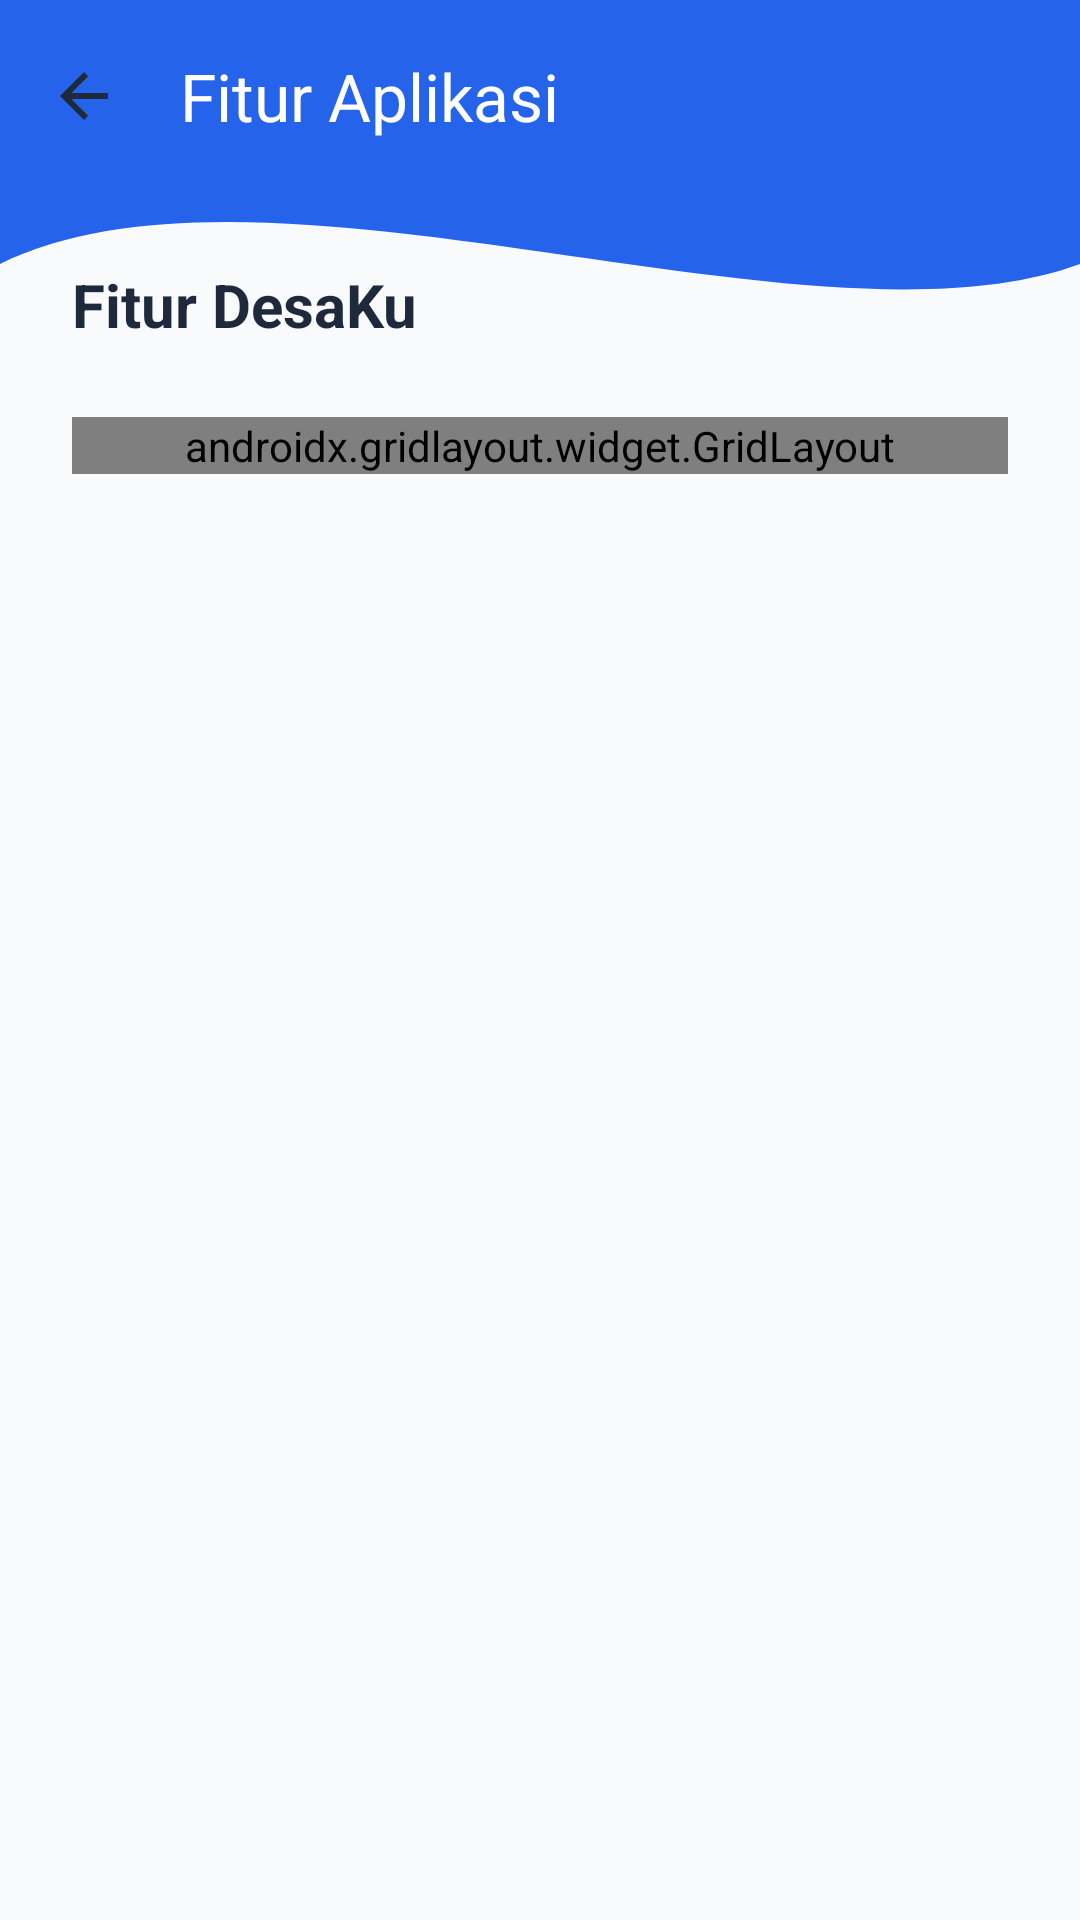

Layout XML and referenced resources for this Android screen:
<!-- AndroidManifest.xml: application theme Theme.Fajartime -->
<!-- res/layout/activity_ninth.xml -->
<?xml version="1.0" encoding="utf-8"?>
<androidx.constraintlayout.widget.ConstraintLayout xmlns:android="http://schemas.android.com/apk/res/android"
    xmlns:app="http://schemas.android.com/apk/res-auto"
    xmlns:tools="http://schemas.android.com/tools"
    android:layout_width="match_parent"
    android:layout_height="match_parent"
    android:background="@color/bg_light"
    tools:context=".Pertemuan_9.NinthActivity">

    
    <View
        android:id="@+id/background_header"
        android:layout_width="0dp"
        android:layout_height="220dp"
        android:background="@drawable/bg_header_wave"
        app:layout_constraintEnd_toEndOf="parent"
        app:layout_constraintStart_toStartOf="parent"
        app:layout_constraintTop_toTopOf="parent" />

    <androidx.appcompat.widget.Toolbar
        android:id="@+id/toolbar"
        android:layout_width="match_parent"
        android:layout_height="?attr/actionBarSize"
        android:background="@android:color/transparent"
        app:layout_constraintTop_toTopOf="parent"
        app:navigationIcon="@drawable/baseline_arrow_back"
        app:title="Fitur Aplikasi"
        app:titleTextColor="@color/white" />

    <androidx.core.widget.NestedScrollView
        android:layout_width="match_parent"
        android:layout_height="0dp"
        android:clipToPadding="false"
        app:layout_constraintBottom_toBottomOf="parent"
        app:layout_constraintTop_toBottomOf="@id/toolbar">

        <LinearLayout
            android:layout_width="match_parent"
            android:layout_height="wrap_content"
            android:orientation="vertical"
            android:padding="24dp">

            <TextView
                android:layout_width="wrap_content"
                android:layout_height="wrap_content"
                android:text="@string/fitur_desaku"
                android:textColor="@color/text_dark"
                android:textSize="20sp"
                android:textStyle="bold"
                android:layout_marginBottom="24dp" />

            
            <androidx.gridlayout.widget.GridLayout
                android:layout_width="match_parent"
                android:layout_height="wrap_content"
                android:layout_marginBottom="24dp"
                app:columnCount="2"
                app:alignmentMode="alignMargins"
                app:columnOrderPreserved="false">

                
                <androidx.cardview.widget.CardView
                    android:id="@+id/cardWebDesaku"
                    android:layout_width="0dp"
                    android:layout_height="wrap_content"
                    android:layout_columnWeight="1"
                    android:layout_margin="8dp"
                    app:cardCornerRadius="12dp"
                    app:cardElevation="2dp">
                    <LinearLayout
                        android:layout_width="match_parent"
                        android:layout_height="wrap_content"
                        android:padding="20dp"
                        android:gravity="center"
                        android:orientation="vertical">
                        <ImageView
                            android:layout_width="40dp"
                            android:layout_height="40dp"
                            android:src="@android:drawable/ic_menu_view"
                            app:tint="@color/primary_blue"
                            android:contentDescription="@string/web_desaku" />
                        <TextView
                            android:layout_width="wrap_content"
                            android:layout_height="wrap_content"
                            android:text="@string/web_desaku"
                            android:layout_marginTop="8dp"
                            android:textSize="14sp"
                            android:textStyle="bold"
                            android:textColor="@color/text_dark"/>
                    </LinearLayout>
                </androidx.cardview.widget.CardView>

                
                <androidx.cardview.widget.CardView
                    android:id="@+id/cardPotensiDesa"
                    android:layout_width="0dp"
                    android:layout_height="wrap_content"
                    android:layout_columnWeight="1"
                    android:layout_margin="8dp"
                    app:cardCornerRadius="12dp"
                    app:cardElevation="2dp">
                    <LinearLayout
                        android:layout_width="match_parent"
                        android:layout_height="wrap_content"
                        android:padding="20dp"
                        android:gravity="center"
                        android:orientation="vertical">
                        <ImageView
                            android:layout_width="40dp"
                            android:layout_height="40dp"
                            android:src="@android:drawable/ic_menu_gallery"
                            app:tint="@color/primary_blue"
                            android:contentDescription="@string/potensi_desa" />
                        <TextView
                            android:layout_width="wrap_content"
                            android:layout_height="wrap_content"
                            android:text="@string/potensi_desa"
                            android:layout_marginTop="8dp"
                            android:textSize="14sp"
                            android:textStyle="bold"
                            android:textColor="@color/text_dark"/>
                    </LinearLayout>
                </androidx.cardview.widget.CardView>

                
                <androidx.cardview.widget.CardView
                    android:id="@+id/cardLaporWarga"
                    android:layout_width="0dp"
                    android:layout_height="wrap_content"
                    android:layout_columnWeight="1"
                    android:layout_margin="8dp"
                    app:cardCornerRadius="12dp"
                    app:cardElevation="2dp">
                    <LinearLayout
                        android:layout_width="match_parent"
                        android:layout_height="wrap_content"
                        android:padding="20dp"
                        android:gravity="center"
                        android:orientation="vertical">
                        <ImageView
                            android:layout_width="40dp"
                            android:layout_height="40dp"
                            android:src="@android:drawable/ic_menu_edit"
                            app:tint="@color/primary_blue"
                            android:contentDescription="@string/lapor_warga" />
                        <TextView
                            android:layout_width="wrap_content"
                            android:layout_height="wrap_content"
                            android:text="@string/lapor_warga"
                            android:layout_marginTop="8dp"
                            android:textSize="14sp"
                            android:textStyle="bold"
                            android:textColor="@color/text_dark"/>
                    </LinearLayout>
                </androidx.cardview.widget.CardView>

                
                <androidx.cardview.widget.CardView
                    android:id="@+id/cardDataPenduduk"
                    android:layout_width="0dp"
                    android:layout_height="wrap_content"
                    android:layout_columnWeight="1"
                    android:layout_margin="8dp"
                    app:cardCornerRadius="12dp"
                    app:cardElevation="2dp">
                    <LinearLayout
                        android:layout_width="match_parent"
                        android:layout_height="wrap_content"
                        android:padding="20dp"
                        android:gravity="center"
                        android:orientation="vertical">
                        <ImageView
                            android:layout_width="40dp"
                            android:layout_height="40dp"
                            android:src="@android:drawable/ic_menu_myplaces"
                            app:tint="@color/primary_blue"
                            android:contentDescription="@string/data_penduduk" />
                        <TextView
                            android:layout_width="wrap_content"
                            android:layout_height="wrap_content"
                            android:text="@string/data_penduduk"
                            android:layout_marginTop="8dp"
                            android:textSize="14sp"
                            android:textStyle="bold"
                            android:textColor="@color/text_dark"/>
                    </LinearLayout>
                </androidx.cardview.widget.CardView>

                
                <androidx.cardview.widget.CardView
                    android:id="@+id/cardPengumuman"
                    android:layout_width="0dp"
                    android:layout_height="wrap_content"
                    android:layout_columnWeight="1"
                    android:layout_margin="8dp"
                    app:cardCornerRadius="12dp"
                    app:cardElevation="2dp">
                    <LinearLayout
                        android:layout_width="match_parent"
                        android:layout_height="wrap_content"
                        android:padding="20dp"
                        android:gravity="center"
                        android:orientation="vertical">
                        <ImageView
                            android:layout_width="40dp"
                            android:layout_height="40dp"
                            android:src="@android:drawable/ic_menu_info_details"
                            app:tint="@color/primary_blue"
                            android:contentDescription="@string/pengumuman" />
                        <TextView
                            android:layout_width="wrap_content"
                            android:layout_height="wrap_content"
                            android:text="@string/pengumuman"
                            android:layout_marginTop="8dp"
                            android:textSize="14sp"
                            android:textStyle="bold"
                            android:textColor="@color/text_dark"/>
                    </LinearLayout>
                </androidx.cardview.widget.CardView>

            </androidx.gridlayout.widget.GridLayout>

        </LinearLayout>
    </androidx.core.widget.NestedScrollView>

</androidx.constraintlayout.widget.ConstraintLayout>
<!-- resources referenced by this layout -->
<resources>
  <color name="bg_light">#F8FAFC</color>
  <color name="primary_blue">#2563EB</color>
  <color name="text_dark">#1E293B</color>
  <color name="white">#FFFFFF</color>
  <!-- drawable baseline_arrow_back (drawable) -->
  <vector xmlns:android="http://schemas.android.com/apk/res/android"
      android:width="24dp"
      android:height="24dp"
      android:viewportWidth="24"
      android:viewportHeight="24"
      android:tint="@color/text_dark"
      android:autoMirrored="true">
      <path
          android:fillColor="@android:color/white"
          android:pathData="M20,11H7.83l5.59,-5.59L12,4l-8,8 8,8 1.41,-1.41L7.83,13H20v-2z"/>
  </vector>
  <!-- drawable bg_header_wave (drawable) -->
  <vector xmlns:android="http://schemas.android.com/apk/res/android"
      android:width="100dp"
      android:height="100dp"
      android:viewportWidth="100"
      android:viewportHeight="100">
      <path
          android:fillColor="@color/primary_blue"
          android:pathData="M0,0 L100,0 L100,40 C 75,55 25,20 0,40 Z" />
  </vector>
  <string name="data_penduduk">Data Penduduk</string>
  <string name="fitur_desaku">Fitur DesaKu</string>
  <string name="lapor_warga">Lapor Warga</string>
  <string name="pengumuman">Pengumuman</string>
  <string name="potensi_desa">Potensi Desa</string>
  <string name="web_desaku">Web DesaKu</string>
  <style name="Theme.Fajartime" parent="Base.Theme.Fajartime" />
  <style name="Base.Theme.Fajartime" parent="Theme.Material3.DayNight.NoActionBar">
          
          <item name="colorPrimary">@color/primary_blue</item>
          <item name="colorPrimaryDark">@color/deep_navy</item>
          <item name="colorAccent">@color/primary_blue</item>
          <item name="android:statusBarColor">@color/white</item>
          <item name="android:windowLightStatusBar">true</item>
          <item name="android:windowBackground">@color/bg_light</item>
      </style>
  <color name="deep_navy">#0F172A</color>
</resources>
